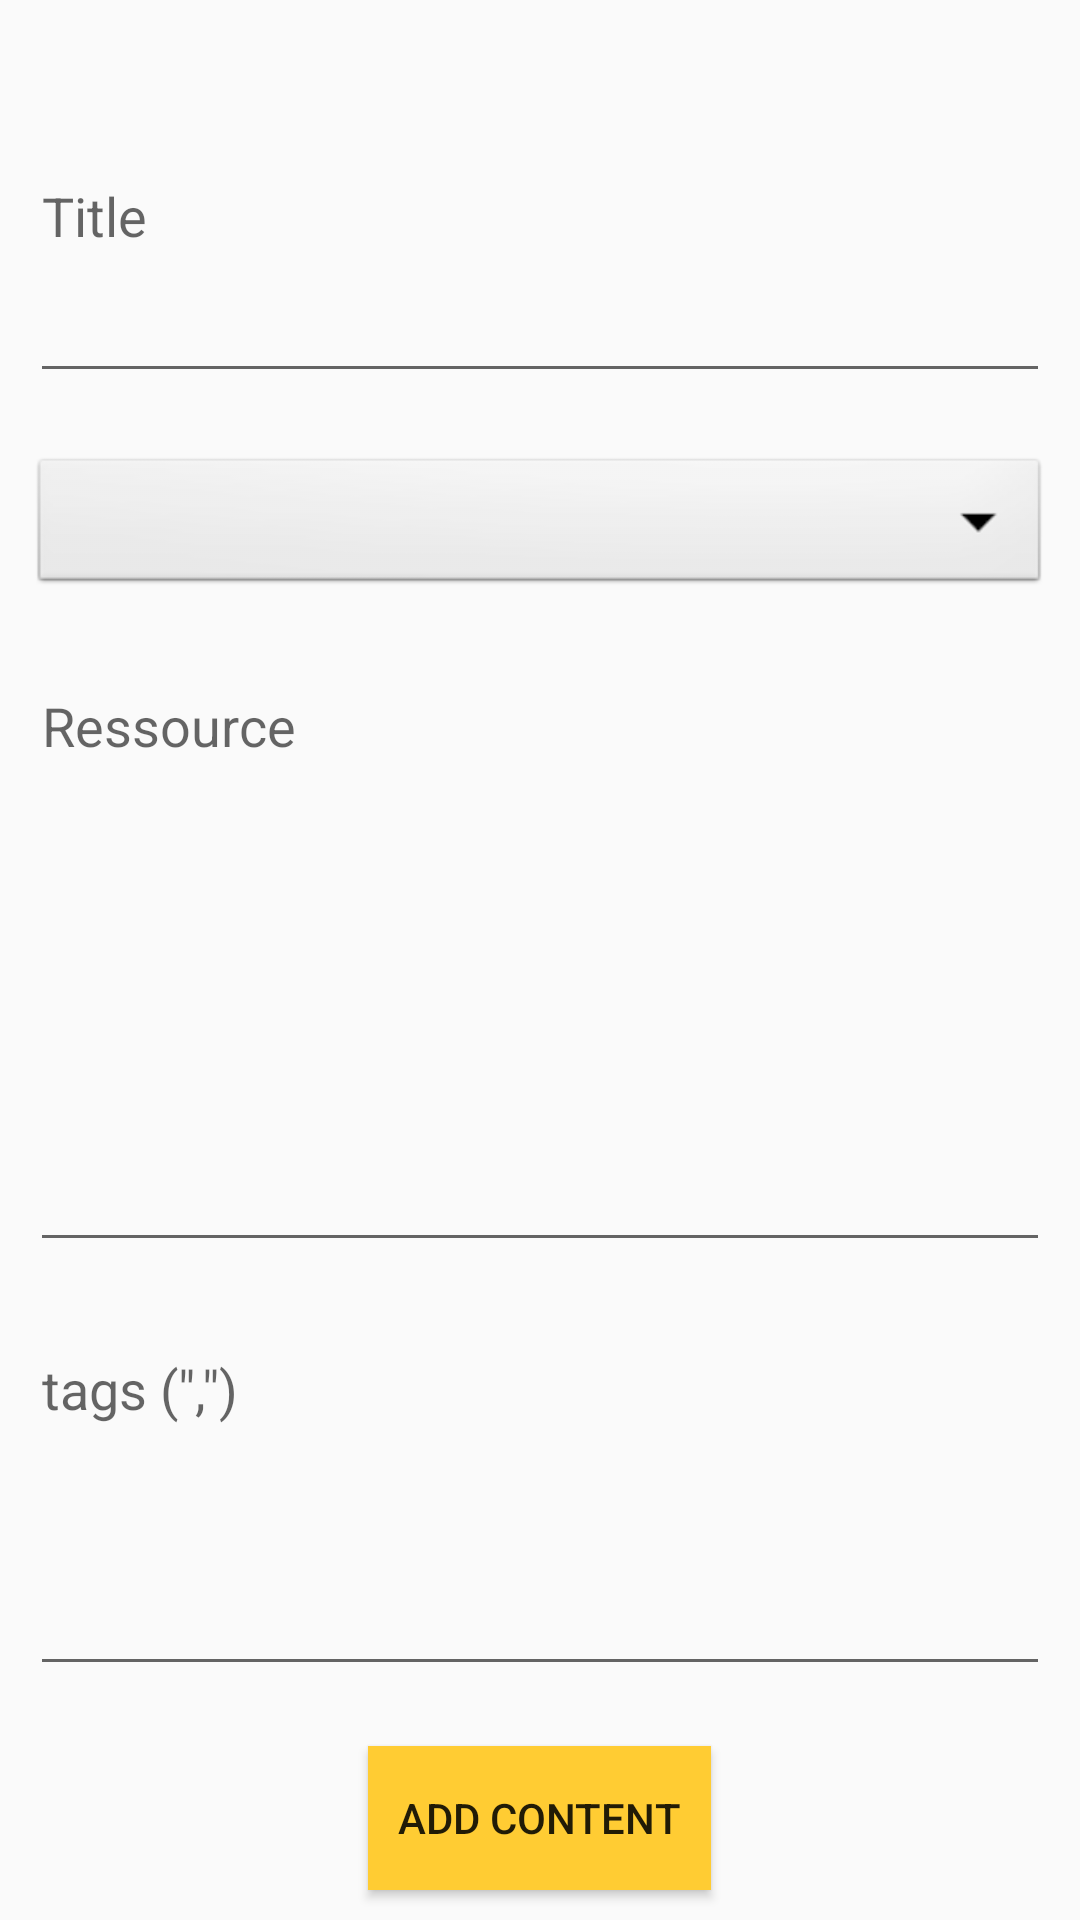

This screen was rendered from an Android layout file. Write that file and the resources it references.
<!-- AndroidManifest.xml: application theme AppTheme -->
<!-- res/layout/content_add_res.xml -->
<?xml version="1.0" encoding="utf-8"?>
<android.support.constraint.ConstraintLayout xmlns:android="http://schemas.android.com/apk/res/android"
    xmlns:app="http://schemas.android.com/apk/res-auto"
    xmlns:tools="http://schemas.android.com/tools"
    android:layout_width="match_parent"
    android:layout_height="match_parent"
    app:layout_behavior="@string/appbar_scrolling_view_behavior"
    tools:context=".AddResActivity"
    tools:showIn="@layout/activity_add_res">

    <LinearLayout
        android:layout_width="0dp"
        android:layout_height="0dp"
        android:orientation="vertical"
        app:layout_constraintBottom_toBottomOf="parent"
        app:layout_constraintLeft_toLeftOf="parent"
        app:layout_constraintRight_toRightOf="parent"
        app:layout_constraintTop_toTopOf="parent">

        <EditText
            android:id="@+id/txtTitle"
            android:layout_width="match_parent"
            android:layout_height="wrap_content"
            android:layout_margin="10dp"
            android:layout_weight="1"
            android:ems="10"
            android:hint="Title"
            android:inputType="textPersonName" />

        <Spinner
            android:id="@+id/ddmType"
            android:layout_width="match_parent"
            android:layout_height="wrap_content"
            android:layout_margin="10dp"
            android:layout_weight="0"
            android:background="@android:drawable/btn_dropdown"
            android:spinnerMode="dropdown" />

        <EditText
            android:id="@+id/txtRes"
            android:layout_width="match_parent"
            android:layout_height="wrap_content"
            android:layout_margin="10dp"
            android:layout_weight="2"
            android:ems="10"
            android:gravity="top"
            android:hint="Ressource"
            android:inputType="textMultiLine" />

        <EditText
            android:id="@+id/txtTags"
            android:layout_width="match_parent"
            android:layout_height="wrap_content"
            android:layout_margin="10dp"
            android:layout_weight="1"
            android:ems="10"
            android:gravity="top"
            android:hint='tags (",")'
            android:inputType="textMultiLine" />

        <Button
            android:id="@+id/btnAdd"
            android:layout_width="wrap_content"
            android:layout_height="wrap_content"
            android:layout_gravity="center"
            android:layout_margin="10dp"
            android:background="@color/colorAccent"
            android:gravity="center"
            android:paddingLeft="10dp"
            android:paddingTop="5dp"
            android:paddingRight="10dp"
            android:paddingBottom="5dp"
            android:text="add content" />
    </LinearLayout>

</android.support.constraint.ConstraintLayout>
<!-- res/layout/activity_add_res.xml (included above) -->
<?xml version="1.0" encoding="utf-8"?>
<android.support.design.widget.CoordinatorLayout xmlns:android="http://schemas.android.com/apk/res/android"
    xmlns:app="http://schemas.android.com/apk/res-auto"
    xmlns:tools="http://schemas.android.com/tools"
    android:layout_width="match_parent"
    android:layout_height="match_parent"
    tools:context=".AddResActivity">

    <android.support.design.widget.AppBarLayout
        android:layout_width="match_parent"
        android:layout_height="wrap_content"
        android:theme="@style/AppTheme.AppBarOverlay">

        <android.support.v7.widget.Toolbar
            android:id="@+id/toolbar"
            android:layout_width="match_parent"
            android:layout_height="?attr/actionBarSize"
            android:background="?attr/colorPrimary"
            app:popupTheme="@style/AppTheme.PopupOverlay" />

    </android.support.design.widget.AppBarLayout>

    <include layout="@layout/content_add_res" />

</android.support.design.widget.CoordinatorLayout>
<!-- resources referenced by this layout -->
<resources>
  <color name="colorAccent">#FFCC33</color>
  <style name="AppTheme.AppBarOverlay" parent="ThemeOverlay.AppCompat.Dark.ActionBar" />
  <style name="AppTheme.PopupOverlay" parent="ThemeOverlay.AppCompat.Light" />
  <style name="AppTheme" parent="Theme.AppCompat.Light.DarkActionBar">
          
          <item name="colorPrimary">@color/colorPrimary</item>
          <item name="colorPrimaryDark">@color/colorPrimaryDark</item>
          <item name="colorAccent">@color/colorAccent</item>
      </style>
  <color name="colorPrimary">#9900ff</color>
  <color name="colorPrimaryDark">#6600cc</color>
</resources>
